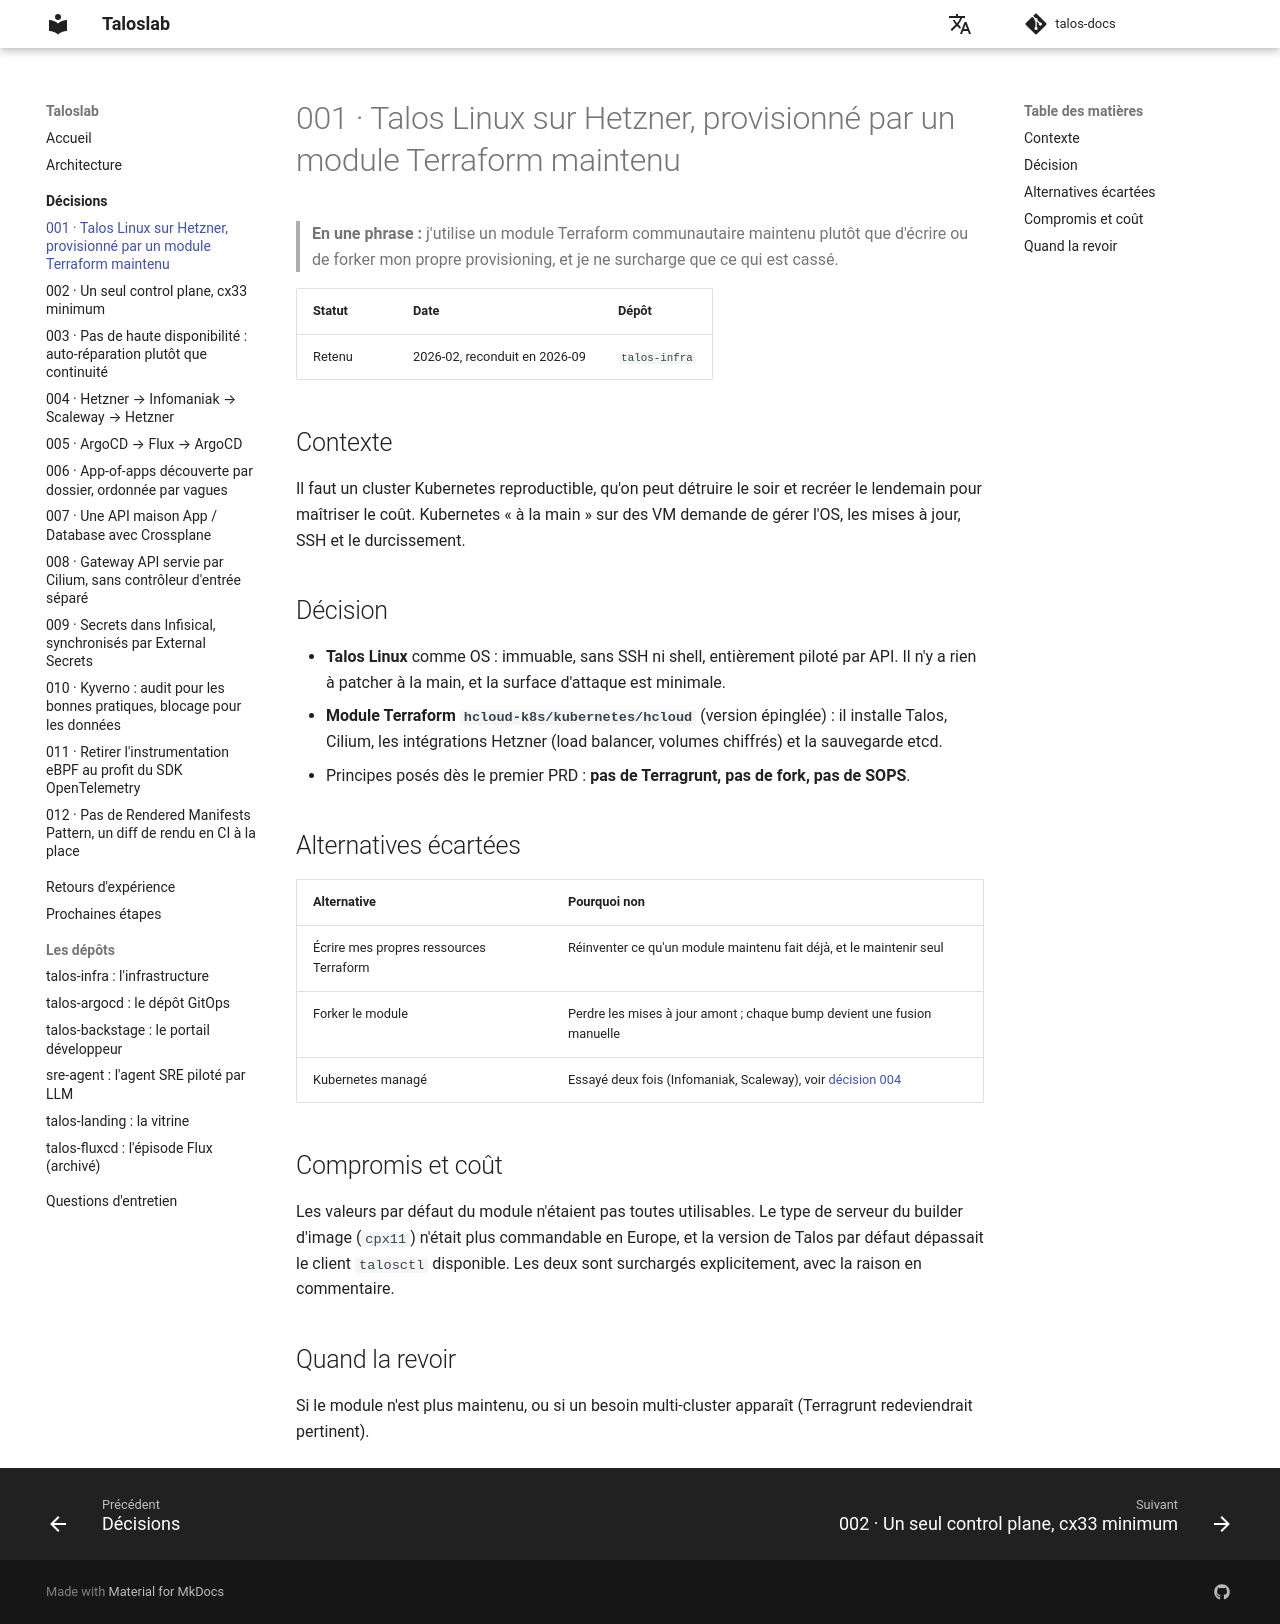

repository: naqa92-portfolio-projects/talos-docs · page: decisions/001-talos-hetzner-terraform/index.html · generator: mkdocs

# 001 · Talos Linux sur Hetzner, provisionné par un module Terraform maintenu

> **En une phrase :** j'utilise un module Terraform communautaire maintenu plutôt que d'écrire ou de
> forker mon propre provisioning, et je ne surcharge que ce qui est cassé.

| Statut | Date | Dépôt |
|---|---|---|
| Retenu | 2026-02, reconduit en 2026-09 | `talos-infra` |

## Contexte

Il faut un cluster Kubernetes reproductible, qu'on peut détruire le soir et recréer le lendemain pour
maîtriser le coût. Kubernetes « à la main » sur des VM demande de gérer l'OS, les mises à jour, SSH et
le durcissement.

## Décision

- **Talos Linux** comme OS : immuable, sans SSH ni shell, entièrement piloté par API. Il n'y a rien à
  patcher à la main, et la surface d'attaque est minimale.
- **Module Terraform `hcloud-k8s/kubernetes/hcloud`** (version épinglée) : il installe Talos, Cilium,
  les intégrations Hetzner (load balancer, volumes chiffrés) et la sauvegarde etcd.
- Principes posés dès le premier PRD : **pas de Terragrunt, pas de fork, pas de SOPS**.

## Alternatives écartées

| Alternative | Pourquoi non |
|---|---|
| Écrire mes propres ressources Terraform | Réinventer ce qu'un module maintenu fait déjà, et le maintenir seul |
| Forker le module | Perdre les mises à jour amont ; chaque bump devient une fusion manuelle |
| Kubernetes managé | Essayé deux fois (Infomaniak, Scaleway), voir [décision 004](004-retour-hetzner.md) |

## Compromis et coût

Les valeurs par défaut du module n'étaient pas toutes utilisables. Le type de serveur du builder
d'image (`cpx11`) n'était plus commandable en Europe, et la version de Talos par défaut dépassait le
client `talosctl` disponible. Les deux sont surchargés explicitement, avec la raison en commentaire.

## Quand la revoir

Si le module n'est plus maintenu, ou si un besoin multi-cluster apparaît (Terragrunt redeviendrait
pertinent).
